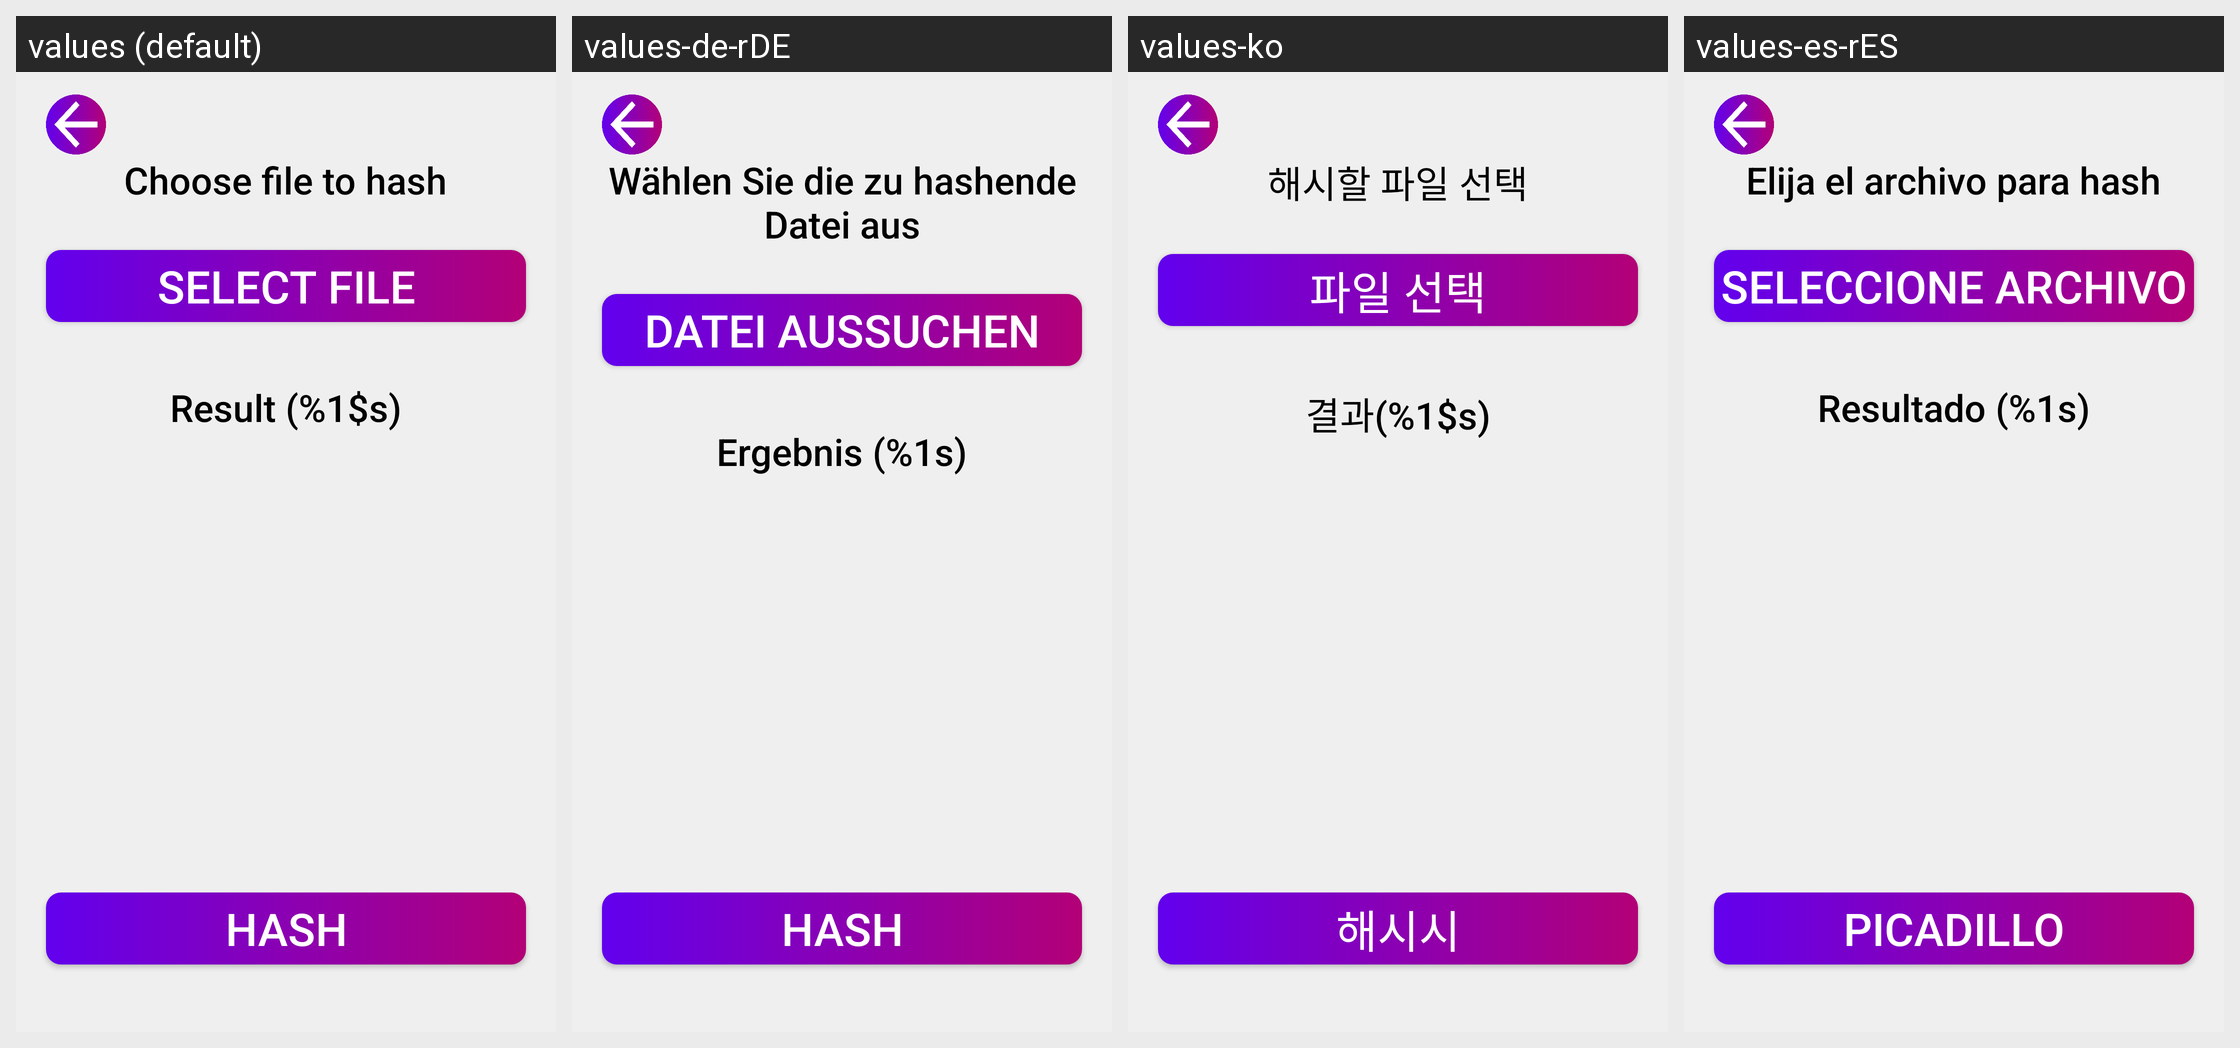

Strings drawn on this Android screen and how each of the app's shown locales translates them:
Android screen res/layout/activity_hash_file.xml rendered under 4 locales, left to right: values (default), values-de-rDE, values-ko, values-es-rES. Device: Nexus 5 (rendered at 1080×1920; each locale shown at half size, 540×960, under a caption strip naming it); theme Theme.Cryptonite.
Other locales in the repository, not shown: values-fr-rFR, values-hi, values-in, values-pt-rBR, values-ru-rRU, values-zh.
Strings drawn on this screen, with the default value and each locale's value (text and hints the layout hard-codes, and strings that could not be matched under every locale, appear in the picture but are not listed):

choose_file_to_hash
  values: Choose file to hash
  values-de-rDE: Wählen Sie die zu hashende Datei aus
  values-ko: 해시할 파일 선택
  values-es-rES: Elija el archivo para hash

select_file
  values: Select file
  values-de-rDE: Datei aussuchen
  values-ko: 파일 선택
  values-es-rES: Seleccione Archivo

result_hash_algorithm
  values: Result (%1$s)
  values-de-rDE: Ergebnis (%1s)
  values-ko: 결과(%1$s)
  values-es-rES: Resultado (%1s)

hash
  values: Hash
  values-de-rDE: Hash
  values-ko: 해시시
  values-es-rES: Picadillo
